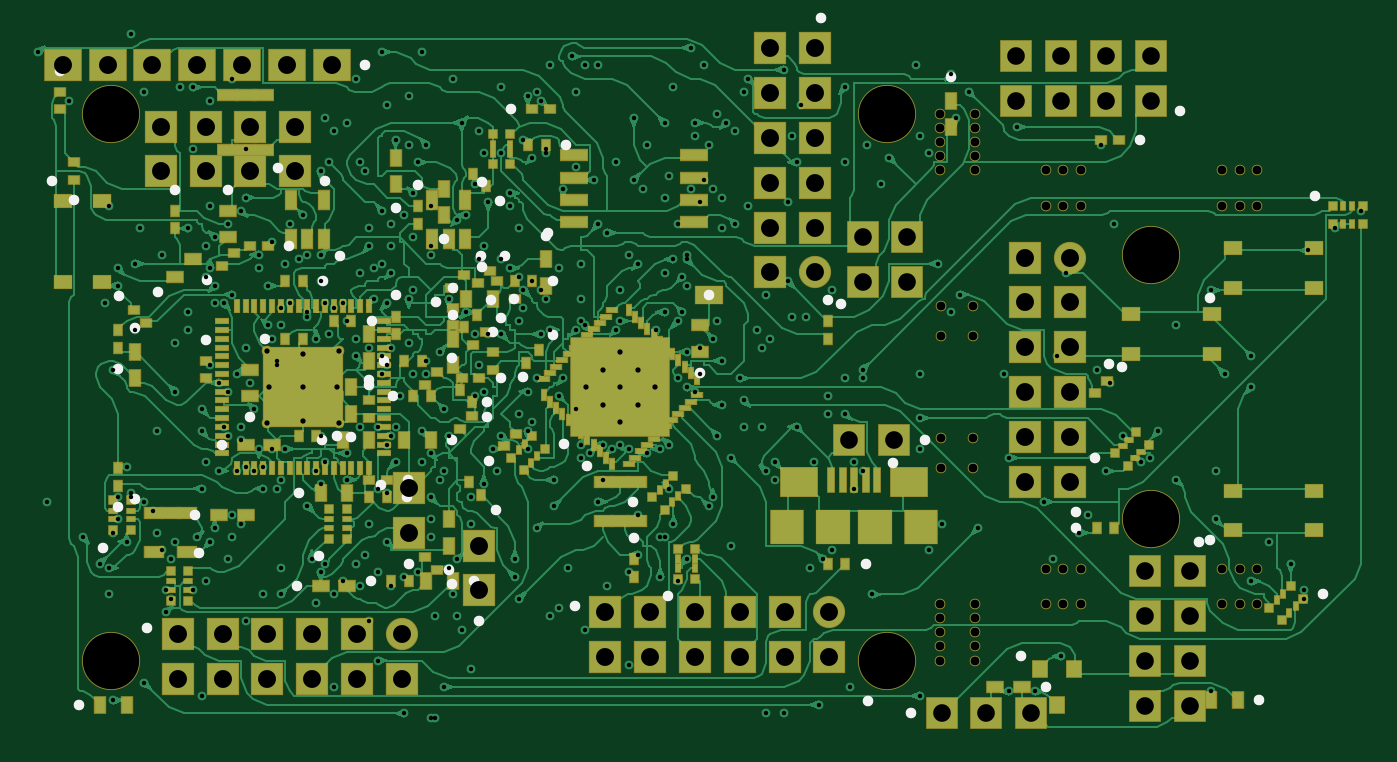
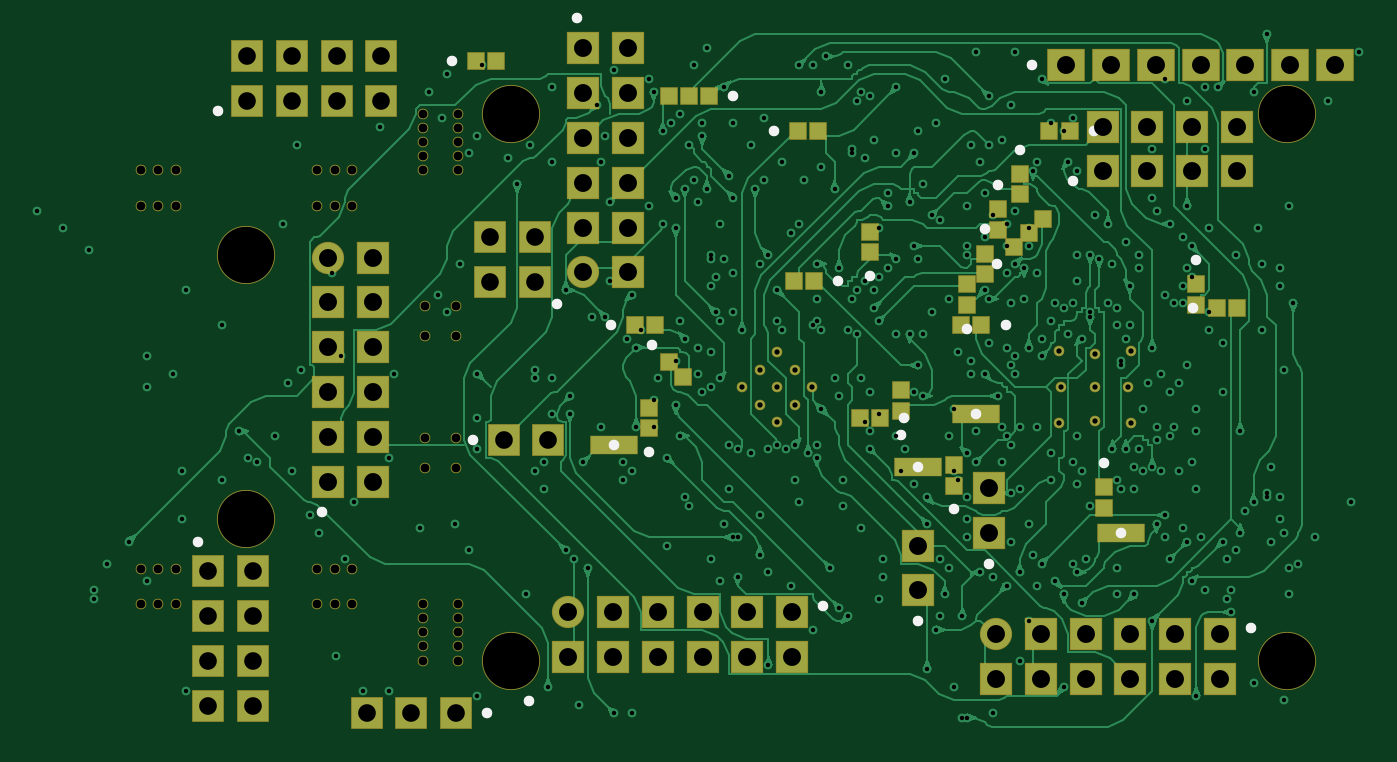
Circuit board: 9 layer files. Board 75.3 x 39.2 mm.
- bottom_copper: iCEBreaker-B_Cu.gbr (89776 bytes)
- bottom_mask: iCEBreaker-B_Mask.gbr (6221 bytes)
- bottom_silk: iCEBreaker-B_SilkS.gbr (951 bytes)
- top_copper: iCEBreaker-F_Cu.gbr (151803 bytes)
- top_mask: iCEBreaker-F_Mask.gbr (16539 bytes)
- top_silk: iCEBreaker-F_SilkS.gbr (2535 bytes)
- inner_copper: iCEBreaker-In1_Cu.gbr (126914 bytes)
- inner_copper: iCEBreaker-In2_Cu.gbr (104193 bytes)
- drill: iCEBreaker.drl (9823 bytes)

=== bottom_copper: iCEBreaker-B_Cu.gbr (89776 bytes, source omitted) ===
=== bottom_mask: iCEBreaker-B_Mask.gbr ===
%FSLAX26Y26*%
%MOMM*%
%LPD*%
%ADD10R,1.82720X1.82720*%
%ADD11C,3.30000*%
%ADD12C,1.82720*%
%ADD13C,0.60000*%
%ADD14R,2.13200X1.82720*%
%ADD15R,1.80000X1.80000*%
%ADD16R,1.00000X1.05000*%
%ADD17R,1.05000X1.00000*%
%ADD18R,2.75000X1.10000*%
G01*
D10*
X21375000Y11355000D03*
D10*
X21375000Y13895000D03*
D11*
X48475000Y4125000D03*
D11*
X4475000Y35125000D03*
D11*
X48475000Y35125000D03*
D10*
X14935000Y31855000D03*
D10*
X14935000Y34395000D03*
D10*
X12395000Y31855000D03*
D10*
X12395000Y34395000D03*
D10*
X9855000Y31855000D03*
D10*
X9855000Y34395000D03*
D10*
X7315000Y31855000D03*
D10*
X7315000Y34395000D03*
D11*
X4475000Y4125000D03*
D10*
X32525000Y6895000D03*
D10*
X35065000Y6895000D03*
D10*
X37605000Y6895000D03*
D10*
X40145000Y6895000D03*
D10*
X42685000Y6895000D03*
D12*
X45225000Y6895000D03*
D10*
X32525000Y4355000D03*
D10*
X35065000Y4355000D03*
D10*
X37605000Y4355000D03*
D10*
X40145000Y4355000D03*
D10*
X42685000Y4355000D03*
D10*
X45225000Y4355000D03*
D11*
X63475000Y27125000D03*
D10*
X58857800Y14275000D03*
D10*
X58857800Y16815000D03*
D10*
X58857800Y19355000D03*
D10*
X58857800Y21895000D03*
D10*
X58857800Y24435000D03*
D12*
X58857800Y26975000D03*
D10*
X56317800Y14275000D03*
D10*
X56317800Y16815000D03*
D10*
X56317800Y19355000D03*
D10*
X56317800Y21895000D03*
D10*
X56317800Y24435000D03*
D10*
X56317800Y26975000D03*
D11*
X63475000Y12125000D03*
D13*
X17425000Y17575000D03*
D13*
X13325000Y17575000D03*
D13*
X15375000Y17725000D03*
D13*
X17275000Y19625000D03*
D13*
X15375000Y19625000D03*
D13*
X13475000Y19625000D03*
D13*
X15375000Y21525000D03*
D13*
X17425000Y21675000D03*
D13*
X13325000Y21675000D03*
D13*
X31395100Y19625000D03*
D13*
X33375000Y21604900D03*
D13*
X32385100Y20614900D03*
D13*
X32385100Y18635100D03*
D13*
X33375000Y19625000D03*
D13*
X34364900Y20614900D03*
D13*
X34364900Y18635100D03*
D13*
X33375000Y17645100D03*
D13*
X35354900Y19625000D03*
D10*
X44395000Y38836400D03*
D10*
X44395000Y36296400D03*
D10*
X44395000Y33756400D03*
D10*
X44395000Y31216400D03*
D10*
X44395000Y28676400D03*
D12*
X44395000Y26136400D03*
D10*
X41855000Y38836400D03*
D10*
X41855000Y36296400D03*
D10*
X41855000Y33756400D03*
D10*
X41855000Y31216400D03*
D10*
X41855000Y28676400D03*
D10*
X41855000Y26136400D03*
D10*
X25375000Y8105000D03*
D10*
X25375000Y10645000D03*
D14*
X16995000Y37875000D03*
D14*
X14455000Y37875000D03*
D14*
X11915000Y37875000D03*
D14*
X9375000Y37875000D03*
D14*
X6835000Y37875000D03*
D14*
X4295000Y37875000D03*
D14*
X1755000Y37875000D03*
D15*
X48895000Y16625000D03*
D15*
X46355000Y16625000D03*
D10*
X8275000Y5645000D03*
D10*
X10815000Y5645000D03*
D10*
X13355000Y5645000D03*
D10*
X15895000Y5645000D03*
D10*
X18435000Y5645000D03*
D12*
X20975000Y5645000D03*
D10*
X8275000Y3105000D03*
D10*
X10815000Y3105000D03*
D10*
X13355000Y3105000D03*
D10*
X15895000Y3105000D03*
D10*
X18435000Y3105000D03*
D10*
X20975000Y3105000D03*
D13*
X57475000Y29925000D03*
D13*
X58475000Y29925000D03*
D13*
X59475000Y29925000D03*
D13*
X59475000Y31925000D03*
D13*
X58475000Y31925000D03*
D13*
X67475000Y29925000D03*
D13*
X69475000Y29925000D03*
D13*
X68475000Y29925000D03*
D13*
X67475000Y31925000D03*
D13*
X68475000Y31925000D03*
D13*
X69475000Y31925000D03*
D13*
X68475000Y7325000D03*
D13*
X67475000Y7325000D03*
D13*
X69475000Y9325000D03*
D13*
X68475000Y9325000D03*
D13*
X69475000Y7325000D03*
D13*
X67475000Y9325000D03*
D13*
X58475000Y9325000D03*
D13*
X59475000Y9325000D03*
D13*
X57475000Y7325000D03*
D13*
X59475000Y7325000D03*
D13*
X57475000Y9325000D03*
D13*
X58475000Y7325000D03*
D13*
X53475000Y7325000D03*
D13*
X53475000Y4125000D03*
D13*
X53475000Y5725000D03*
D13*
X51475000Y5725000D03*
D13*
X51475000Y4125000D03*
D13*
X51475000Y7325000D03*
D13*
X51475000Y6525000D03*
D13*
X51475000Y4925000D03*
D13*
X53475000Y4925000D03*
D13*
X53475000Y6525000D03*
D13*
X53475000Y35125000D03*
D13*
X53475000Y34325000D03*
D13*
X51475000Y33525000D03*
D13*
X51475000Y31925000D03*
D13*
X51475000Y32725000D03*
D13*
X51475000Y35125000D03*
D13*
X53475000Y33525000D03*
D13*
X53475000Y31925000D03*
D13*
X53475000Y32725000D03*
D13*
X51475000Y34325000D03*
D13*
X53375000Y24225000D03*
D13*
X51575000Y24225000D03*
D13*
X51575000Y22525000D03*
D13*
X53375000Y22525000D03*
D13*
X53375000Y16725000D03*
D13*
X51575000Y16725000D03*
D13*
X51575000Y15025000D03*
D13*
X53375000Y15025000D03*
D15*
X51585000Y1150000D03*
D15*
X54125000Y1150000D03*
D15*
X56665000Y1150000D03*
D15*
X47105000Y25605000D03*
D15*
X47105000Y28145000D03*
D15*
X49645000Y25605000D03*
D15*
X49645000Y28145000D03*
D13*
X57475000Y31925000D03*
D16*
X9625000Y25450000D03*
D16*
X9625000Y24300000D03*
D17*
X31300000Y25625000D03*
D17*
X32450000Y25625000D03*
D17*
X41450000Y23125000D03*
D17*
X40300000Y23125000D03*
D16*
X19625000Y31700000D03*
D16*
X19625000Y30550000D03*
D16*
X40625000Y17300000D03*
D16*
X40625000Y18450000D03*
D17*
X8450000Y24125000D03*
D17*
X7300000Y24125000D03*
D17*
X27550000Y17875000D03*
D17*
X28700000Y17875000D03*
D16*
X20875000Y29700000D03*
D16*
X20875000Y28550000D03*
D16*
X14875000Y13950000D03*
D16*
X14875000Y12800000D03*
D17*
X50450000Y38125000D03*
D17*
X49300000Y38125000D03*
D17*
X21800000Y23125000D03*
D17*
X22950000Y23125000D03*
D18*
X25375000Y15125000D03*
D18*
X42625000Y16375000D03*
D18*
X22125000Y18125000D03*
D18*
X13875000Y11375000D03*
D16*
X28125000Y27300000D03*
D16*
X28125000Y28450000D03*
D16*
X39531600Y21031600D03*
D16*
X38718400Y20218400D03*
D16*
X21625000Y27200000D03*
D16*
X21625000Y26050000D03*
D17*
X16800000Y34125000D03*
D17*
X17950000Y34125000D03*
D17*
X32200000Y34125000D03*
D17*
X31050000Y34125000D03*
D16*
X22625000Y24300000D03*
D16*
X22625000Y25450000D03*
D16*
X26375000Y18300000D03*
D16*
X26375000Y19450000D03*
D17*
X19938200Y27561800D03*
D17*
X19125000Y28375000D03*
D17*
X18311800Y29188200D03*
D17*
X23375000Y14050000D03*
D17*
X23375000Y15200000D03*
D16*
X37225000Y36125000D03*
D16*
X38375000Y36125000D03*
D16*
X39525000Y36125000D03*
D15*
X65645000Y9185000D03*
D15*
X63105000Y9185000D03*
D15*
X65645000Y6645000D03*
D15*
X63105000Y6645000D03*
D15*
X65645000Y4105000D03*
D15*
X63105000Y4105000D03*
D15*
X65645000Y1565000D03*
D15*
X63105000Y1565000D03*
D15*
X63435000Y35855000D03*
D15*
X63435000Y38395000D03*
D15*
X60895000Y35855000D03*
D15*
X60895000Y38395000D03*
D15*
X58355000Y35855000D03*
D15*
X58355000Y38395000D03*
D15*
X55815000Y35855000D03*
D15*
X55815000Y38395000D03*
M02*

=== bottom_silk: iCEBreaker-B_SilkS.gbr ===
%FSLAX26Y26*%
%MOMM*%
%LPD*%
%ADD10C,0.600000*%
G01*
D10*
X21375000Y9591400D03*
X47429277Y1854215D03*
X16608098Y31297301D03*
X30795648Y7240870D03*
X59203670Y12545648D03*
X44740870Y40565752D03*
X25375000Y6341400D03*
X18911000Y37875000D03*
X50645000Y16625000D03*
X6545648Y5990870D03*
X49835000Y1150000D03*
X45867563Y24367563D03*
X9625000Y26825000D03*
X29925000Y25625000D03*
X42825000Y23125000D03*
X19625000Y33075000D03*
X40625000Y15925000D03*
X9825000Y24125000D03*
X26175000Y17875000D03*
X20875000Y31075000D03*
X14875000Y15325000D03*
X51825000Y38125000D03*
X20425000Y23125000D03*
X25375000Y15125000D03*
X42625000Y16375000D03*
X22125000Y18125000D03*
X13875000Y11375000D03*
X28125000Y25925000D03*
X40486194Y22003872D03*
X21625000Y28575000D03*
X15425000Y34125000D03*
X33575000Y34125000D03*
X22625000Y22925000D03*
X26375000Y16925000D03*
X20910472Y26607206D03*
X23375000Y12700000D03*
X35875000Y36125000D03*
X66198399Y10845196D03*
X65095196Y35301601D03*
M02*

=== top_copper: iCEBreaker-F_Cu.gbr (151803 bytes, source omitted) ===
=== top_mask: iCEBreaker-F_Mask.gbr (16539 bytes, source omitted) ===
=== top_silk: iCEBreaker-F_SilkS.gbr ===
%FSLAX26Y26*%
%MOMM*%
%LPD*%
%ADD10C,0.600000*%
G01*
D10*
X21375000Y9591400D03*
X48798360Y15307545D03*
X29263736Y28383442D03*
X25791773Y17922872D03*
X21325000Y14375000D03*
X25827128Y18791773D03*
X47429277Y1854215D03*
X17275000Y16875000D03*
X16608098Y31297301D03*
X30795648Y7240870D03*
X62825000Y33625000D03*
X9458073Y10216224D03*
X16291927Y10033776D03*
X59203670Y12545648D03*
X15025000Y8375000D03*
X23875000Y23725000D03*
X25075000Y8625000D03*
X10775000Y16375000D03*
X16425000Y16625000D03*
X4875000Y12825000D03*
X21875000Y31075000D03*
X20625000Y24825000D03*
X72758776Y30458073D03*
X13225000Y22375000D03*
X19774776Y14063925D03*
X14575000Y27625000D03*
X17473682Y27053226D03*
X8125000Y30825000D03*
X27325000Y24625000D03*
X4875000Y20675000D03*
X5875000Y22975000D03*
X29525000Y25625000D03*
X1625000Y37525000D03*
X47275000Y9625000D03*
X19125000Y20025000D03*
X19225000Y8625000D03*
X16525000Y25625000D03*
X30275000Y33375000D03*
X26541773Y30172872D03*
X26577128Y23541773D03*
X23827128Y21291773D03*
X4922872Y24791773D03*
X26041773Y24577128D03*
X26291773Y12672872D03*
X7140106Y24996172D03*
X9922872Y25708227D03*
X31490324Y15152108D03*
X25473682Y27053226D03*
X27832946Y20194956D03*
X59225000Y11625000D03*
X9875000Y22275000D03*
X61827128Y20791773D03*
X34125000Y11075000D03*
X2375000Y30225000D03*
X29125000Y28225000D03*
X37875000Y20425000D03*
X2675000Y1625000D03*
X11125000Y30825000D03*
X9275000Y12375000D03*
X26125000Y22775000D03*
X20475000Y19125000D03*
X19275000Y23375000D03*
X19975000Y21125000D03*
X25922872Y15458227D03*
X29541773Y22577128D03*
X26575000Y20125000D03*
X23875000Y25275000D03*
X22922872Y24458227D03*
X44740870Y40565752D03*
X25375000Y6341400D03*
X18911000Y37875000D03*
X23827128Y8458227D03*
X5875926Y13307463D03*
X15175000Y13625000D03*
X23825000Y16625000D03*
X27175000Y35375000D03*
X45125000Y24575000D03*
X23625000Y9275000D03*
X4041927Y10533776D03*
X36041927Y7783776D03*
X34057207Y13088881D03*
X30192689Y16411136D03*
X60307207Y15588881D03*
X21275000Y13375000D03*
X26827128Y27041773D03*
X50645000Y16625000D03*
X25541927Y31283776D03*
X19125000Y19775000D03*
X18125000Y16775000D03*
X6545648Y5990870D03*
X12375000Y17925000D03*
X1134861Y31297873D03*
X66817382Y24700768D03*
X61067382Y20950768D03*
X66817382Y10950768D03*
X38375000Y24875000D03*
X13938190Y32066644D03*
X57475000Y2625000D03*
X56110876Y4400475D03*
X49835000Y1150000D03*
X52125000Y37225000D03*
X20625000Y29775000D03*
X45867563Y24367563D03*
X69575000Y1875000D03*
X23375000Y28025000D03*
X73192793Y7911119D03*
X25531472Y26433173D03*
X66198399Y10845196D03*
X65095196Y35301601D03*
M02*

=== inner_copper: iCEBreaker-In1_Cu.gbr (126914 bytes, source omitted) ===
=== inner_copper: iCEBreaker-In2_Cu.gbr (104193 bytes, source omitted) ===
=== drill: iCEBreaker.drl (9823 bytes, source omitted) ===
